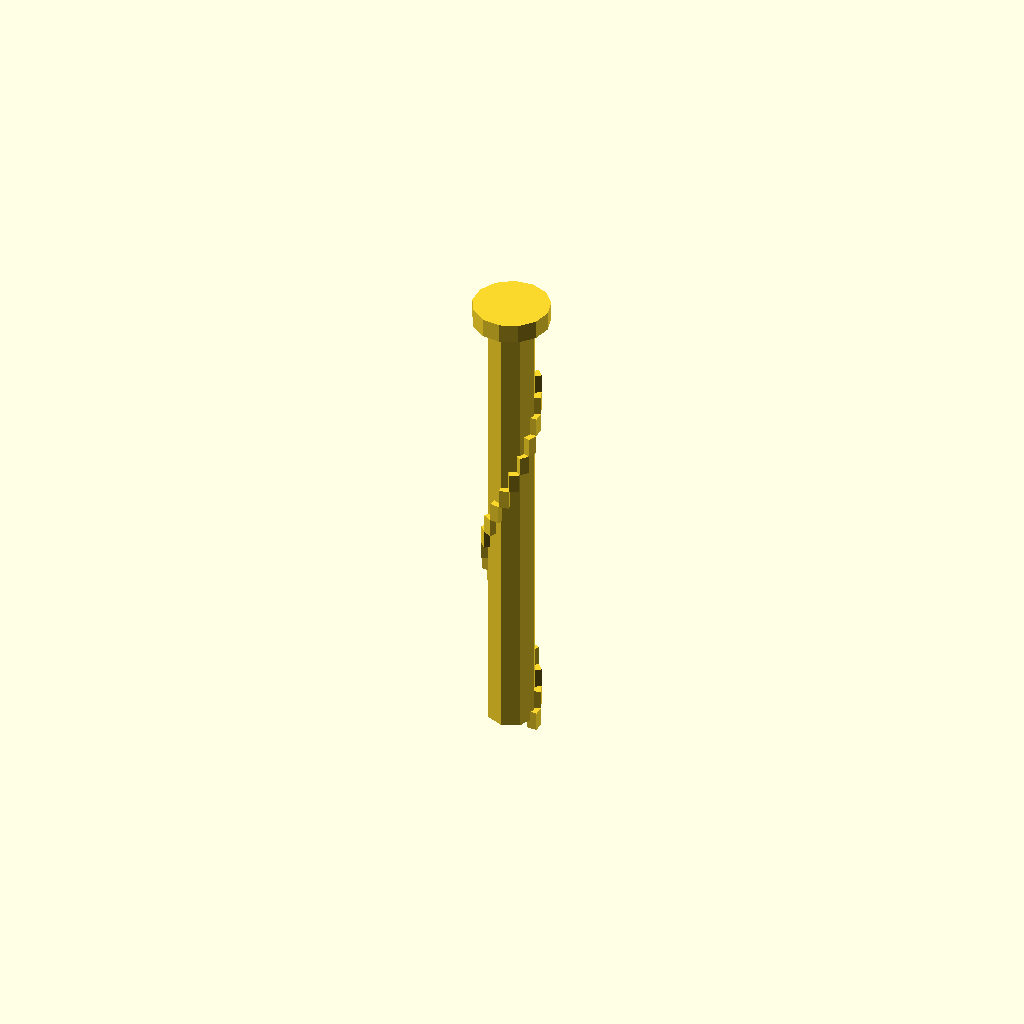
Cell 1: the model at its default parameters.
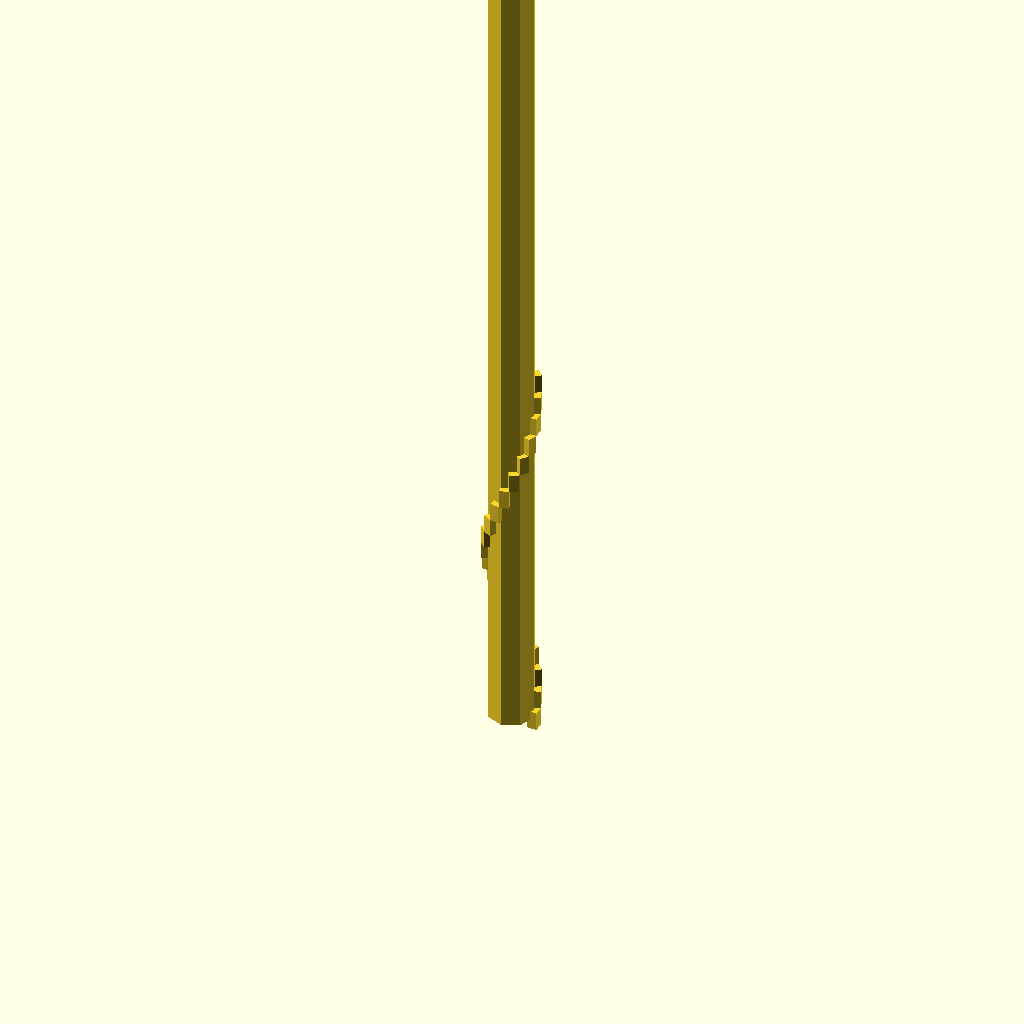
Cell 2: bolt_length = 100 (everything else at default).
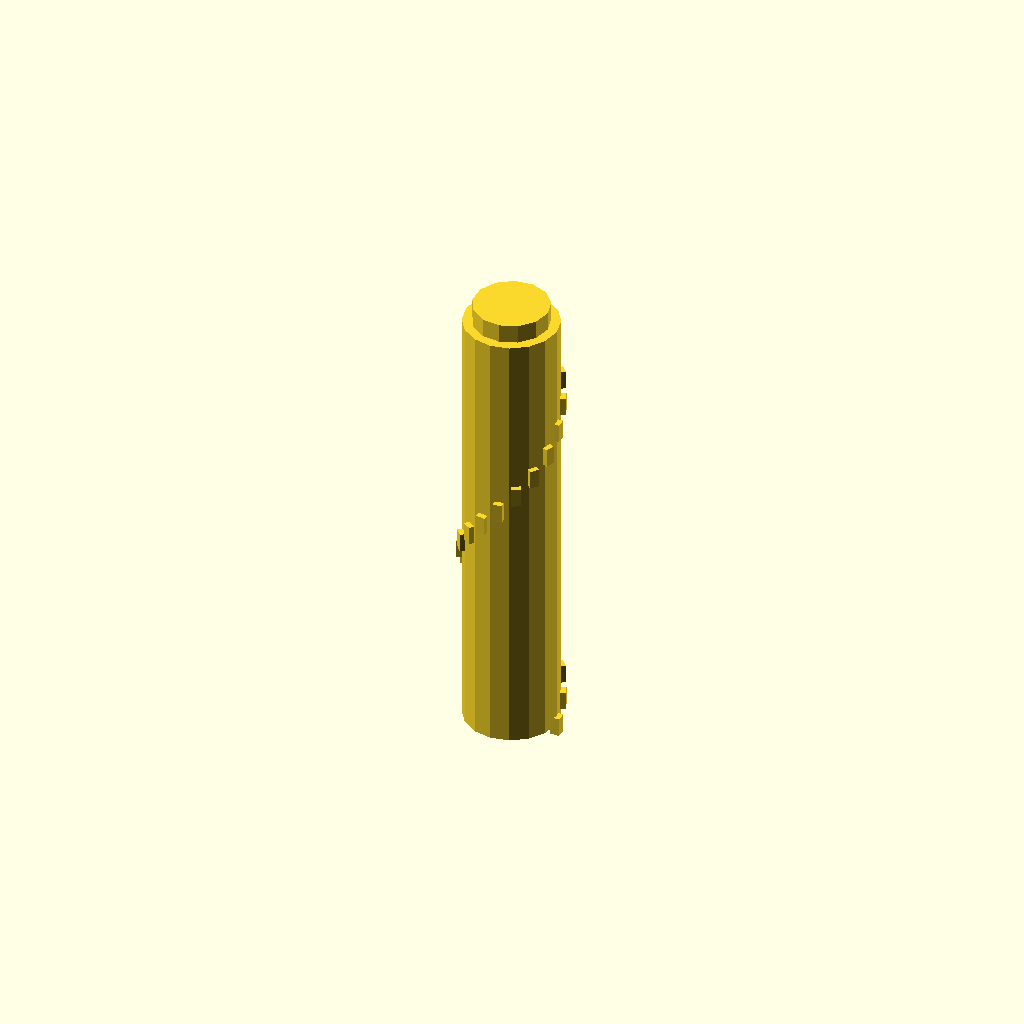
Cell 3: bolt_diameter = 10 (everything else at default).
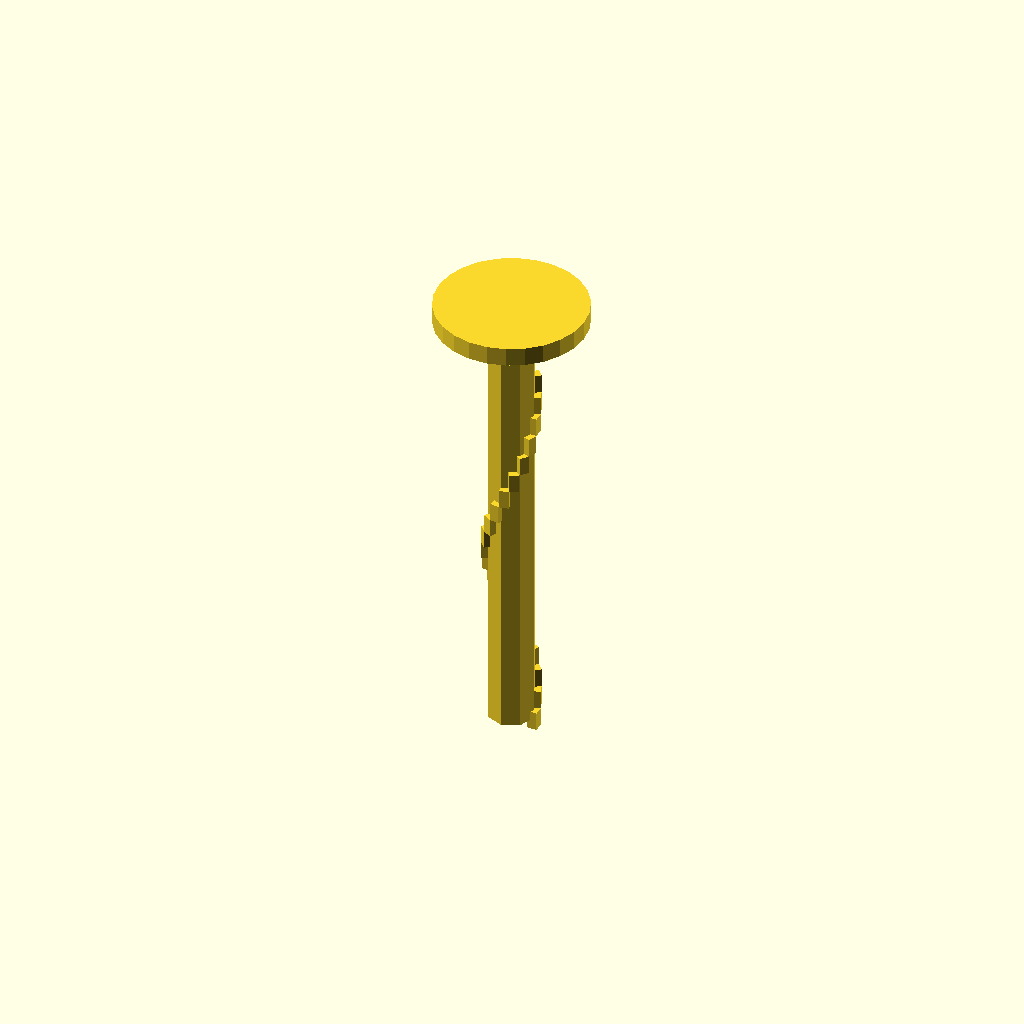
Cell 4: the same model with head_diameter = 16.
One fixed orthographic camera (rotation 55°, 0°, 25°; colour scheme Cornfield) for every cell.
OpenSCAD source file deepcad_8037/0045/00454963/output_0/00454963.scad:

// Parameters for the bolt
bolt_length = 50; // Length of the bolt
bolt_diameter = 5; // Diameter of the bolt
head_diameter = 8; // Diameter of the flat head
head_thickness = 2; // Thickness of the flat head
thread_length = 40; // Length of the threaded section

module bolt() {
    // Bolt body
    cylinder(h = bolt_length - head_thickness, d = bolt_diameter, center = false);
    
    // Flat head
    translate([0, 0, bolt_length - head_thickness])
        cylinder(h = head_thickness, d = head_diameter, center = false);
    
    // Threading (visual representation)
    translate([0, 0, 0])
        for (i = [0:2:thread_length]) {
            rotate([0, 0, i * 10])
                translate([bolt_diameter / 2, 0, i])
                    cube([1, 1, 2], center = true);
        }
}

// Render the bolt
bolt();
Customizer parameters (derived from the source; name, type, default, range or options):
bolt_length: number, default 50
bolt_diameter: number, default 5
head_diameter: number, default 8
head_thickness: number, default 2
thread_length: number, default 40
